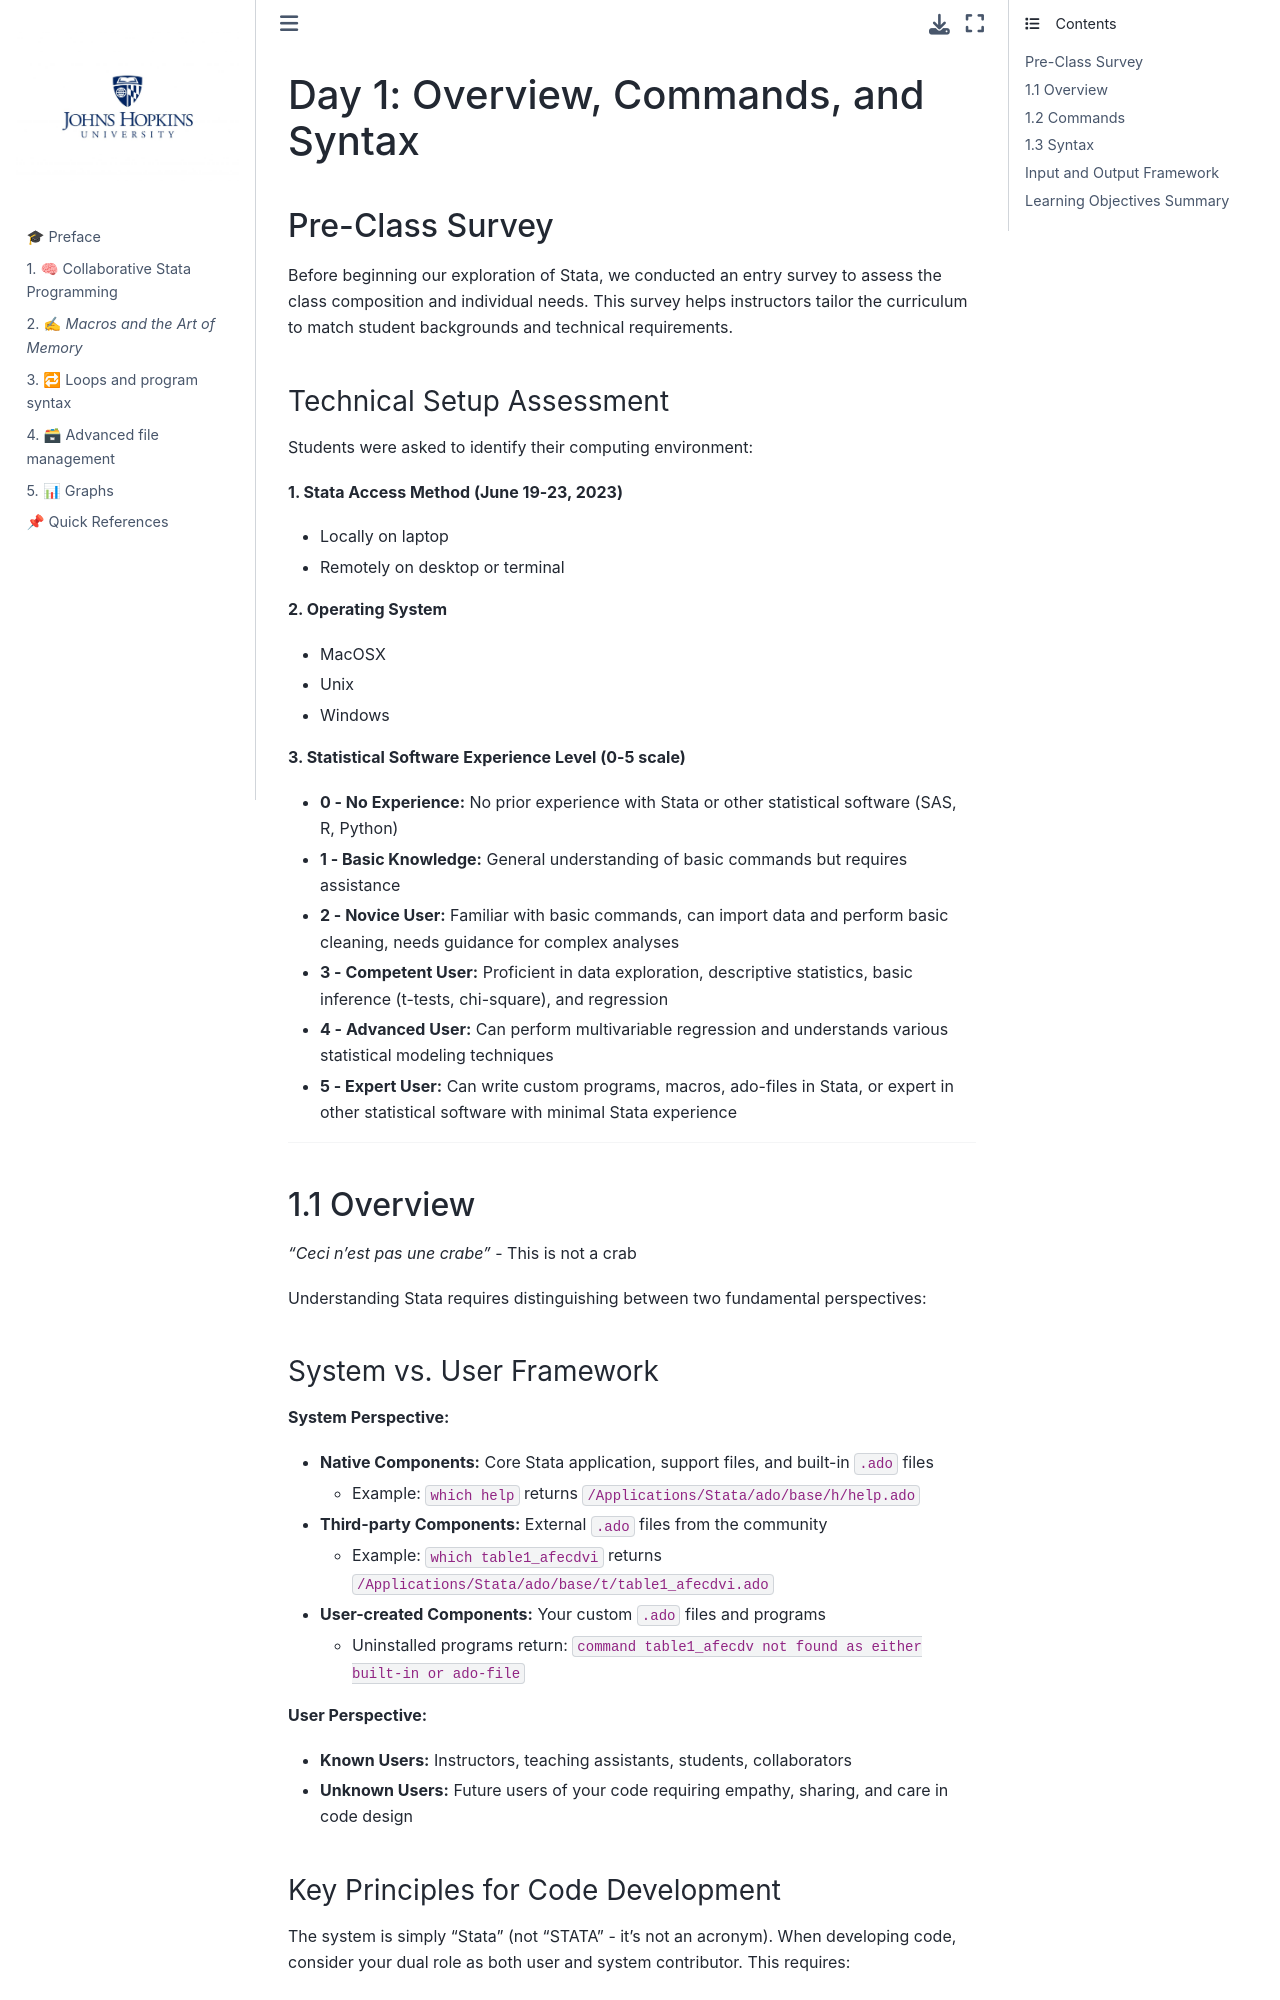

repository: abikesa/si · page: day1-claude.html · generator: jekyll

# Day 1: Overview, Commands, and Syntax

## Pre-Class Survey

Before beginning our exploration of Stata, we conducted an entry survey to assess the class composition and individual needs. This survey helps instructors tailor the curriculum to match student backgrounds and technical requirements.

### Technical Setup Assessment

Students were asked to identify their computing environment:

**1. Stata Access Method (June 19-23, 2023)**
- Locally on laptop
- Remotely on desktop or terminal

**2. Operating System**
- MacOSX
- Unix  
- Windows

**3. Statistical Software Experience Level (0-5 scale)**
- **0 - No Experience:** No prior experience with Stata or other statistical software (SAS, R, Python)
- **1 - Basic Knowledge:** General understanding of basic commands but requires assistance
- **2 - Novice User:** Familiar with basic commands, can import data and perform basic cleaning, needs guidance for complex analyses
- **3 - Competent User:** Proficient in data exploration, descriptive statistics, basic inference (t-tests, chi-square), and regression
- **4 - Advanced User:** Can perform multivariable regression and understands various statistical modeling techniques
- **5 - Expert User:** Can write custom programs, macros, ado-files in Stata, or expert in other statistical software with minimal Stata experience

---

## 1.1 Overview

*"Ceci n'est pas une crabe"* - This is not a crab

Understanding Stata requires distinguishing between two fundamental perspectives:
